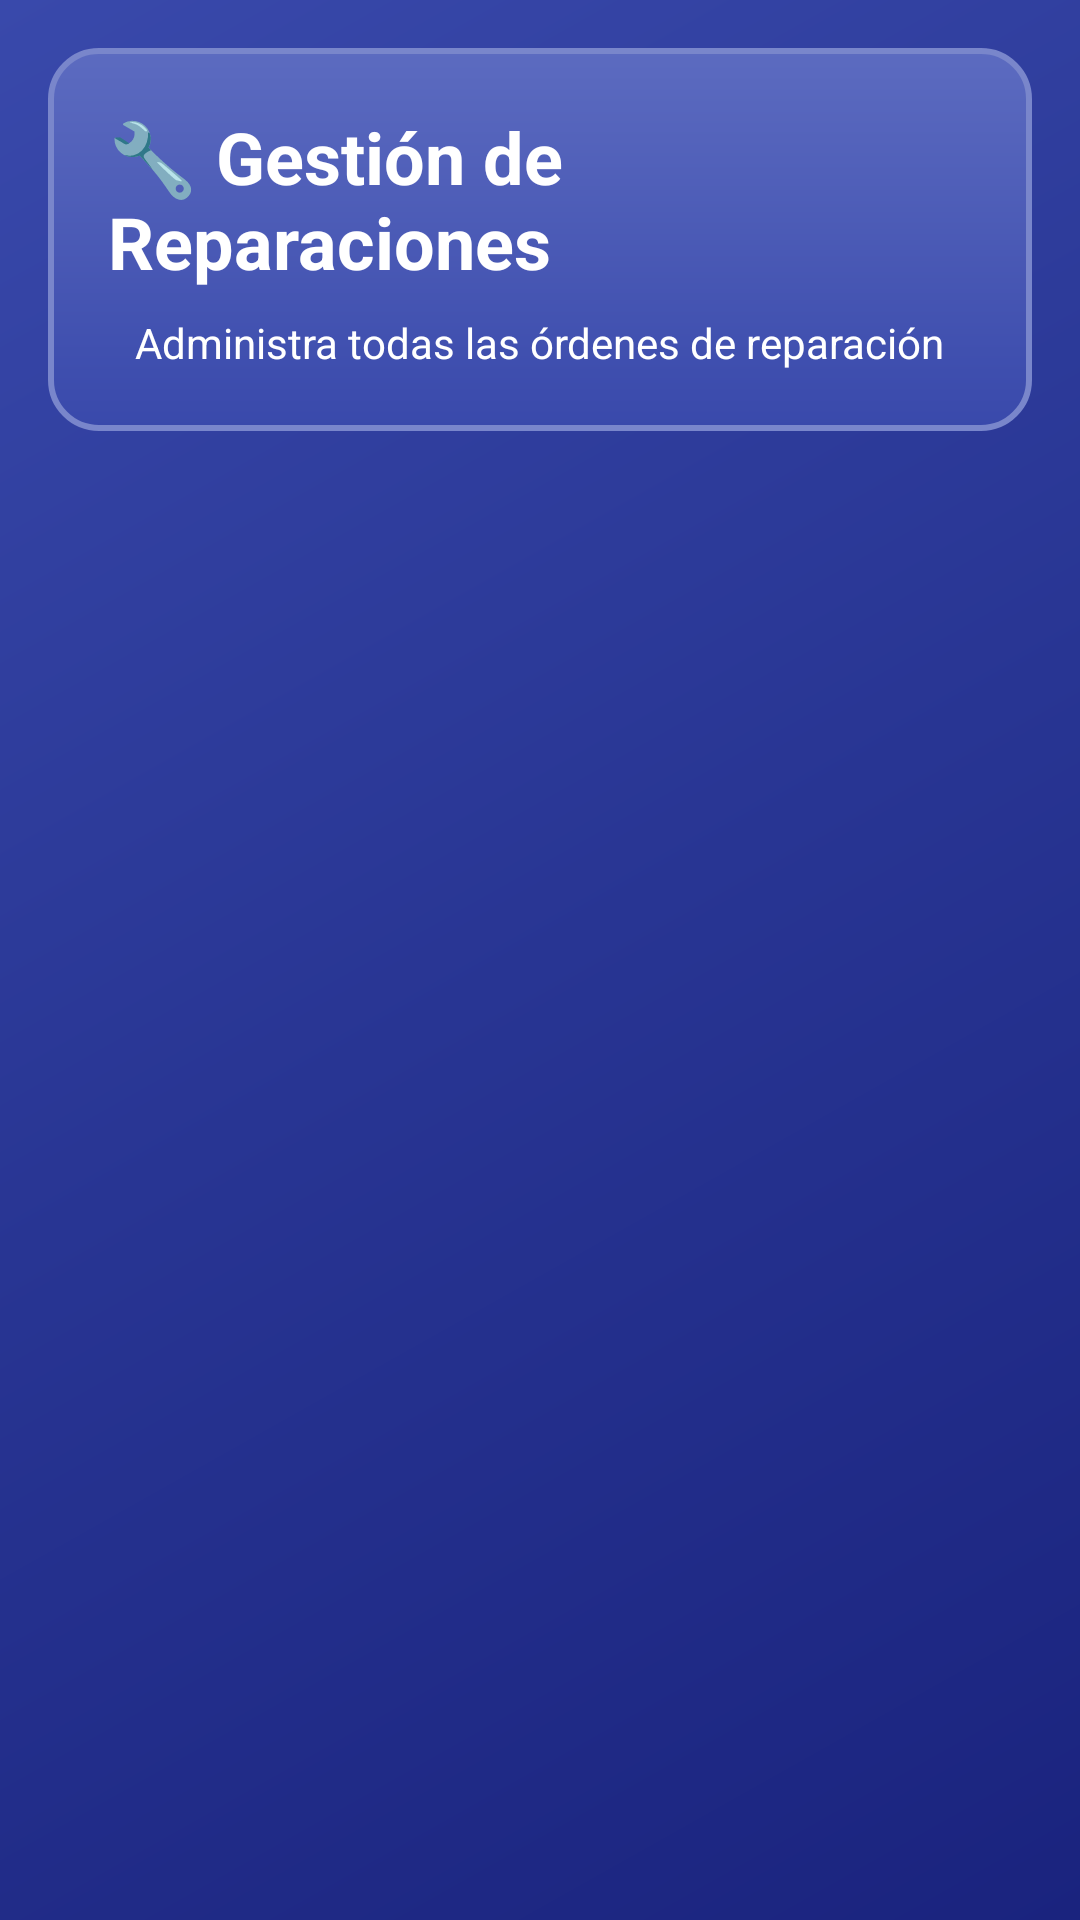

Layout XML and referenced resources for this Android screen:
<!-- AndroidManifest.xml: application theme Theme.MyApplication -->
<!-- res/layout/activity_admin_ordenes_reparacion.xml -->
<?xml version="1.0" encoding="utf-8"?>
<LinearLayout xmlns:android="http://schemas.android.com/apk/res/android"
    android:layout_width="match_parent"
    android:layout_height="match_parent"
    android:orientation="vertical"
    android:background="@drawable/admin_gradient_background"
    android:padding="16dp">

    
    <LinearLayout
        android:layout_width="match_parent"
        android:layout_height="wrap_content"
        android:background="@drawable/admin_header_card"
        android:padding="20dp"
        android:orientation="vertical"
        android:layout_marginBottom="20dp">

        <TextView
            android:layout_width="wrap_content"
            android:layout_height="wrap_content"
            android:text="🔧 Gestión de Reparaciones"
            android:textSize="24sp"
            android:textStyle="bold"
            android:textColor="@android:color/white"
            android:layout_gravity="center" />

        <TextView
            android:layout_width="wrap_content"
            android:layout_height="wrap_content"
            android:text="Administra todas las órdenes de reparación"
            android:textSize="14sp"
            android:textColor="@android:color/white"
            android:layout_gravity="center"
            android:layout_marginTop="8dp" />
    </LinearLayout>

    
    <androidx.recyclerview.widget.RecyclerView
        android:id="@+id/recyclerAdminOrdenes"
        android:layout_width="match_parent"
        android:layout_height="match_parent"
        android:layout_marginTop="8dp" />

</LinearLayout>
<!-- resources referenced by this layout -->
<resources>
  <!-- drawable admin_gradient_background (drawable) -->
  <?xml version="1.0" encoding="utf-8"?>
  <shape xmlns:android="http://schemas.android.com/apk/res/android">
      <gradient
          android:startColor="#1A237E"
          android:centerColor="#283593"
          android:endColor="#3949AB"
          android:angle="135" />
  </shape>
  <!-- drawable admin_header_card (drawable) -->
  <?xml version="1.0" encoding="utf-8"?>
  <shape xmlns:android="http://schemas.android.com/apk/res/android">
      <gradient
          android:startColor="#3949AB"
          android:endColor="#5C6BC0"
          android:angle="90" />
      <corners android:radius="16dp" />
      <stroke
          android:width="2dp"
          android:color="#7986CB" />
  </shape>
  <style name="Theme.MyApplication" parent="Theme.AppCompat.DayNight.NoActionBar">
          
          <item name="android:windowBackground">#000000</item>
          
          <item name="android:textColor">#FFFFFF</item>
          
          <item name="colorAccent">#FF0000</item>
      </style>
</resources>
